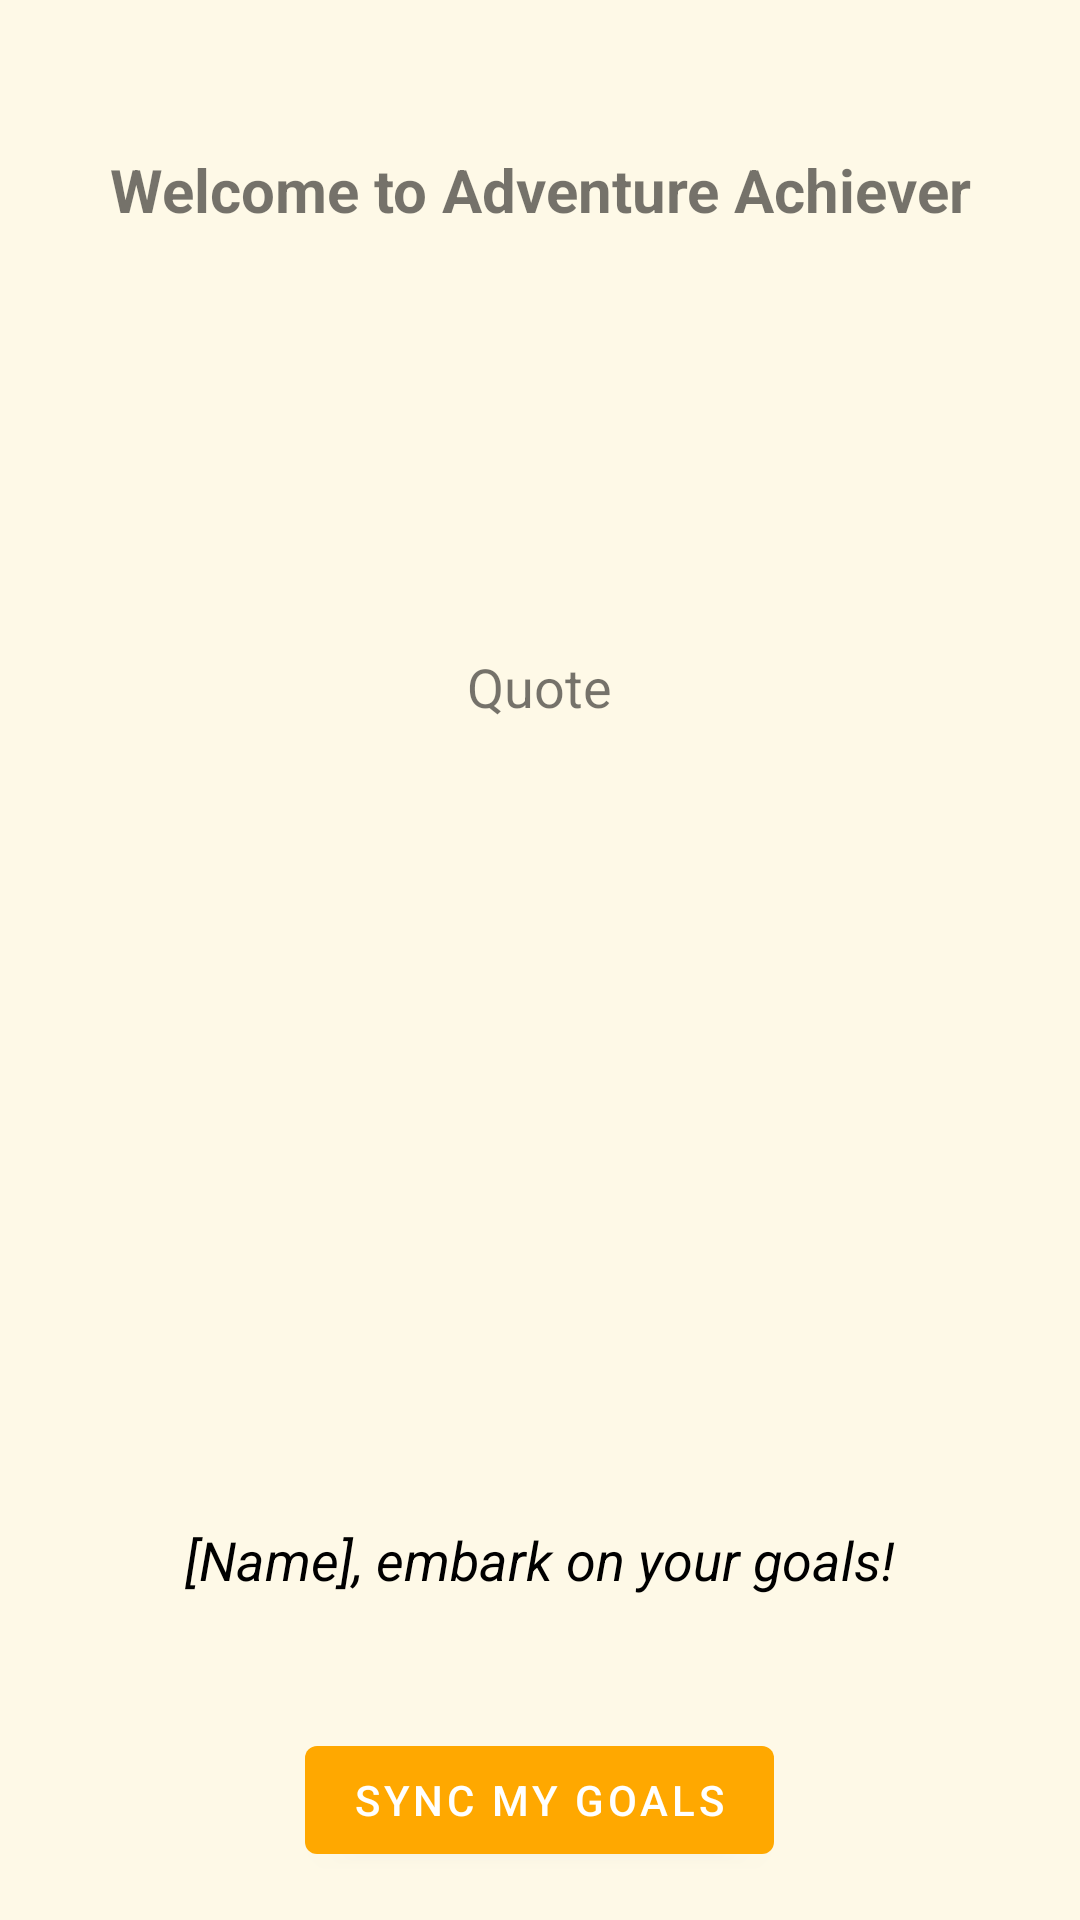

Produce the Android XML layout that renders to this screen, including the resource entries it uses.
<!-- AndroidManifest.xml: application theme Theme.Goal -->
<!-- res/layout/home_fragment.xml -->
<RelativeLayout xmlns:android="http://schemas.android.com/apk/res/android"
    android:layout_width="match_parent"
    android:layout_height="match_parent"
    android:background="#FEF9E7">

    <TextView
        android:id="@+id/text_message"
        android:layout_width="match_parent"
        android:layout_height="wrap_content"
        android:layout_above="@id/textviewQuote"
        android:layout_marginBottom="140dp"
        android:gravity="center_horizontal"
        android:text="Welcome to Adventure Achiever"
        android:textSize="20sp"
        android:textStyle="bold" />

    <TextView
        android:id="@+id/textviewQuote"
        android:layout_width="wrap_content"
        android:layout_height="wrap_content"
        android:layout_above="@id/button_trigger"
        android:layout_centerInParent="true"
        android:layout_centerVertical="true"
        android:layout_marginStart="16dp"
        android:layout_marginEnd="16dp"
        android:layout_marginBottom="335dp"
        android:gravity="center"
        android:text="Quote"
        android:textSize="18sp" />

    <TextView
        android:id="@+id/welcome_message_textview"
        android:layout_width="wrap_content"
        android:layout_height="wrap_content"
        android:layout_below="@id/text_message"
        android:layout_centerHorizontal="true"
        android:layout_marginTop="291dp"
        android:layout_marginBottom="10dp"
        android:text="[Name], embark on your goals!"
        android:textColor="#000000"
        android:textSize="18sp"
        android:textStyle="italic" />

    <Button
        android:id="@+id/button_trigger"
        android:layout_width="wrap_content"
        android:layout_height="wrap_content"
        android:text="Sync my goals"
        android:layout_alignParentBottom="true"
        android:layout_centerHorizontal="true"
        android:layout_marginBottom="16dp" />

</RelativeLayout>
<!-- resources referenced by this layout -->
<resources>
  <style name="Theme.Goal" parent="Theme.MaterialComponents.DayNight.DarkActionBar">
          
          <item name="colorPrimary">@color/Orange</item>
          <item name="colorPrimaryVariant">@color/purple_700</item>
          <item name="colorOnPrimary">@color/white</item>
          
          <item name="colorSecondary">@color/teal_200</item>
          <item name="colorSecondaryVariant">@color/teal_700</item>
          <item name="colorOnSecondary">@color/black</item>
          
          <item name="android:statusBarColor" tools:targetApi="l">?attr/colorPrimaryVariant</item>
          
      </style>
  <color name="Orange">#FFA800</color>
  <color name="purple_700">#FF3700B3</color>
  <color name="white">#FFFFFFFF</color>
  <color name="teal_200">#FF03DAC5</color>
  <color name="teal_700">#FF018786</color>
  <color name="black">#FF000000</color>
</resources>
